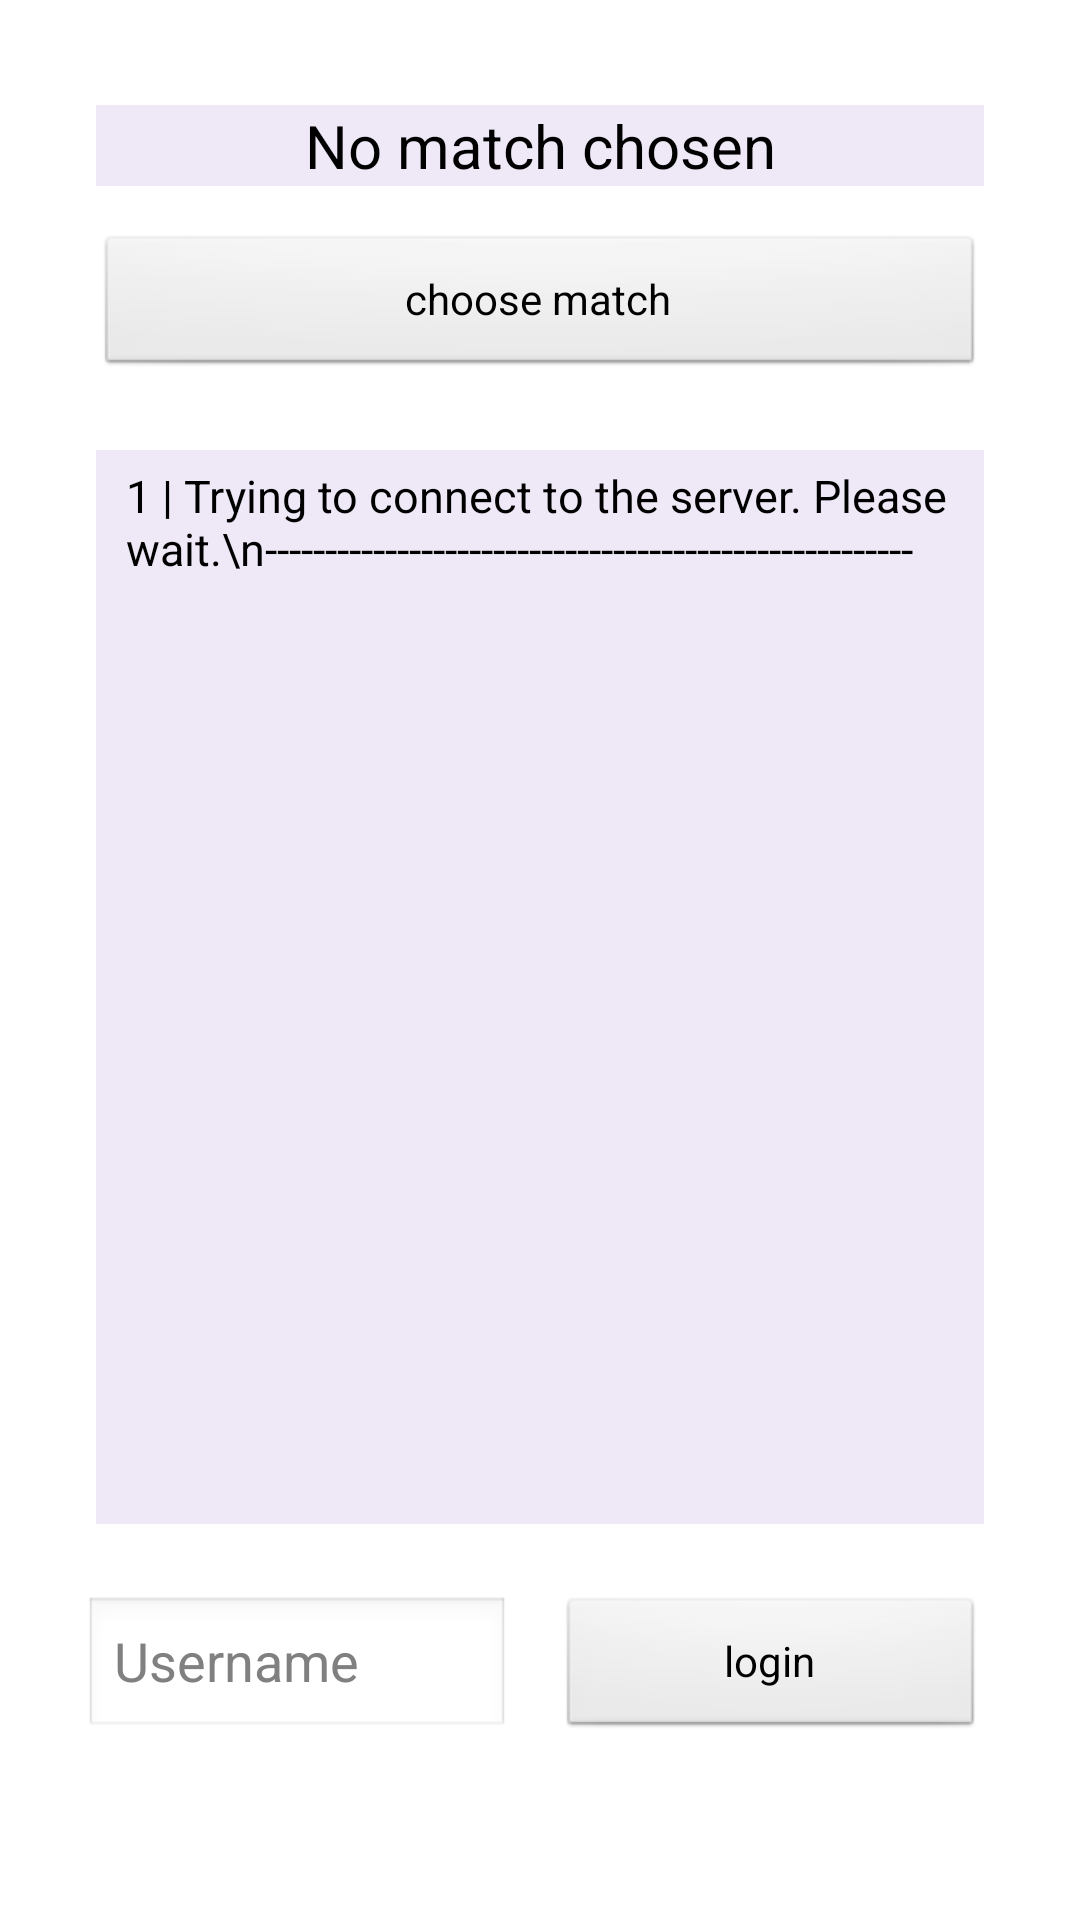

This screen was rendered from an Android layout file. Write that file and the resources it references.
<!-- AndroidManifest.xml: application theme Theme.EZMoneyBettingApp -->
<!-- res/layout/activity_main.xml -->
<?xml version="1.0" encoding="utf-8"?>
<androidx.constraintlayout.widget.ConstraintLayout xmlns:android="http://schemas.android.com/apk/res/android"
    xmlns:app="http://schemas.android.com/apk/res-auto"
    xmlns:tools="http://schemas.android.com/tools"
    android:layout_width="match_parent"
    android:layout_height="match_parent"
    android:theme="@android:style/Theme.NoTitleBar.Fullscreen"
    tools:context=".MainActivity">

    <TextView
        android:id="@+id/matchNameTextView"
        android:layout_width="0dp"
        android:layout_height="wrap_content"
        android:layout_marginStart="32dp"
        android:layout_marginTop="35dp"
        android:layout_marginEnd="32dp"
        android:background="#1D673AB7"
        android:gravity="center"
        android:text="No match chosen"
        android:textColor="#000000"
        android:textSize="20sp"
        app:layout_constraintEnd_toEndOf="parent"
        app:layout_constraintHorizontal_bias="0.0"
        app:layout_constraintStart_toStartOf="parent"
        app:layout_constraintTop_toTopOf="parent" />

    <Button
        android:id="@+id/chooseMatchBtn"
        android:layout_width="0dp"
        android:layout_height="wrap_content"
        android:layout_marginStart="32dp"
        android:layout_marginTop="16dp"
        android:layout_marginEnd="32dp"
        android:text="choose match"
        app:layout_constraintEnd_toEndOf="parent"
        app:layout_constraintHorizontal_bias="0.501"
        app:layout_constraintStart_toStartOf="parent"
        app:layout_constraintTop_toBottomOf="@+id/matchNameTextView" />

    <ScrollView
        android:layout_width="0dp"
        android:layout_height="0dp"
        android:layout_marginStart="32dp"
        android:layout_marginTop="24dp"
        android:layout_marginEnd="32dp"
        android:layout_marginBottom="24dp"
        android:layout_weight="1"
        android:background="#1D673AB7"
        app:layout_constraintBottom_toTopOf="@+id/loginBtn"
        app:layout_constraintEnd_toEndOf="parent"
        app:layout_constraintStart_toStartOf="parent"
        app:layout_constraintTop_toBottomOf="@+id/chooseMatchBtn">


        <TextView
            android:id="@+id/consoleLogTextView"
            android:layout_width="wrap_content"
            android:layout_height="wrap_content"
            android:paddingLeft="10dp"
            android:paddingTop="5dp"
            android:text="1 | Trying to connect to the server. Please wait.\n------------------------------------------------------"
            android:textColor="#000000"
            android:textSize="15sp" />
    </ScrollView>

    <EditText
        android:id="@+id/username"
        android:layout_width="0dp"
        android:layout_height="wrap_content"
        android:layout_marginStart="28dp"
        android:layout_marginEnd="8dp"
        android:layout_marginBottom="60dp"
        android:ems="10"
        android:hint="Username"
        android:inputType="textPersonName"
        android:paddingLeft="10dp"
        android:textSize="18sp"
        app:layout_constraintBottom_toBottomOf="parent"
        app:layout_constraintEnd_toStartOf="@+id/loginBtn"
        app:layout_constraintHorizontal_bias="0.5"
        app:layout_constraintHorizontal_chainStyle="spread"
        app:layout_constraintStart_toStartOf="parent" />

    <Button
        android:id="@+id/loginBtn"
        android:layout_width="0dp"
        android:layout_height="wrap_content"
        android:layout_marginStart="8dp"
        android:layout_marginEnd="32dp"
        android:layout_marginBottom="60dp"
        android:text="login"
        app:layout_constraintBottom_toBottomOf="parent"
        app:layout_constraintEnd_toEndOf="parent"
        app:layout_constraintHorizontal_bias="0.5"
        app:layout_constraintStart_toEndOf="@+id/username" />


</androidx.constraintlayout.widget.ConstraintLayout>
<!-- resources referenced by this layout -->
<resources>
  <style name="Theme.EZMoneyBettingApp" parent="Theme.MaterialComponents.DayNight.DarkActionBar">
          
          <item name="colorPrimary">@color/purple_500</item>
          <item name="colorPrimaryVariant">@color/purple_700</item>
          <item name="colorOnPrimary">@color/white</item>
          
          <item name="colorSecondary">@color/teal_200</item>
          <item name="colorSecondaryVariant">@color/teal_700</item>
          <item name="colorOnSecondary">@color/black</item>
          
          <item name="android:statusBarColor" tools:targetApi="l">?attr/colorPrimaryVariant</item>
          
          <item name="android:windowFullscreen">true</item>
      </style>
  <color name="purple_500">#FF6200EE</color>
  <color name="purple_700">#FF3700B3</color>
  <color name="white">#FFFFFFFF</color>
  <color name="teal_200">#FF03DAC5</color>
  <color name="teal_700">#FF018786</color>
  <color name="black">#FF000000</color>
</resources>
